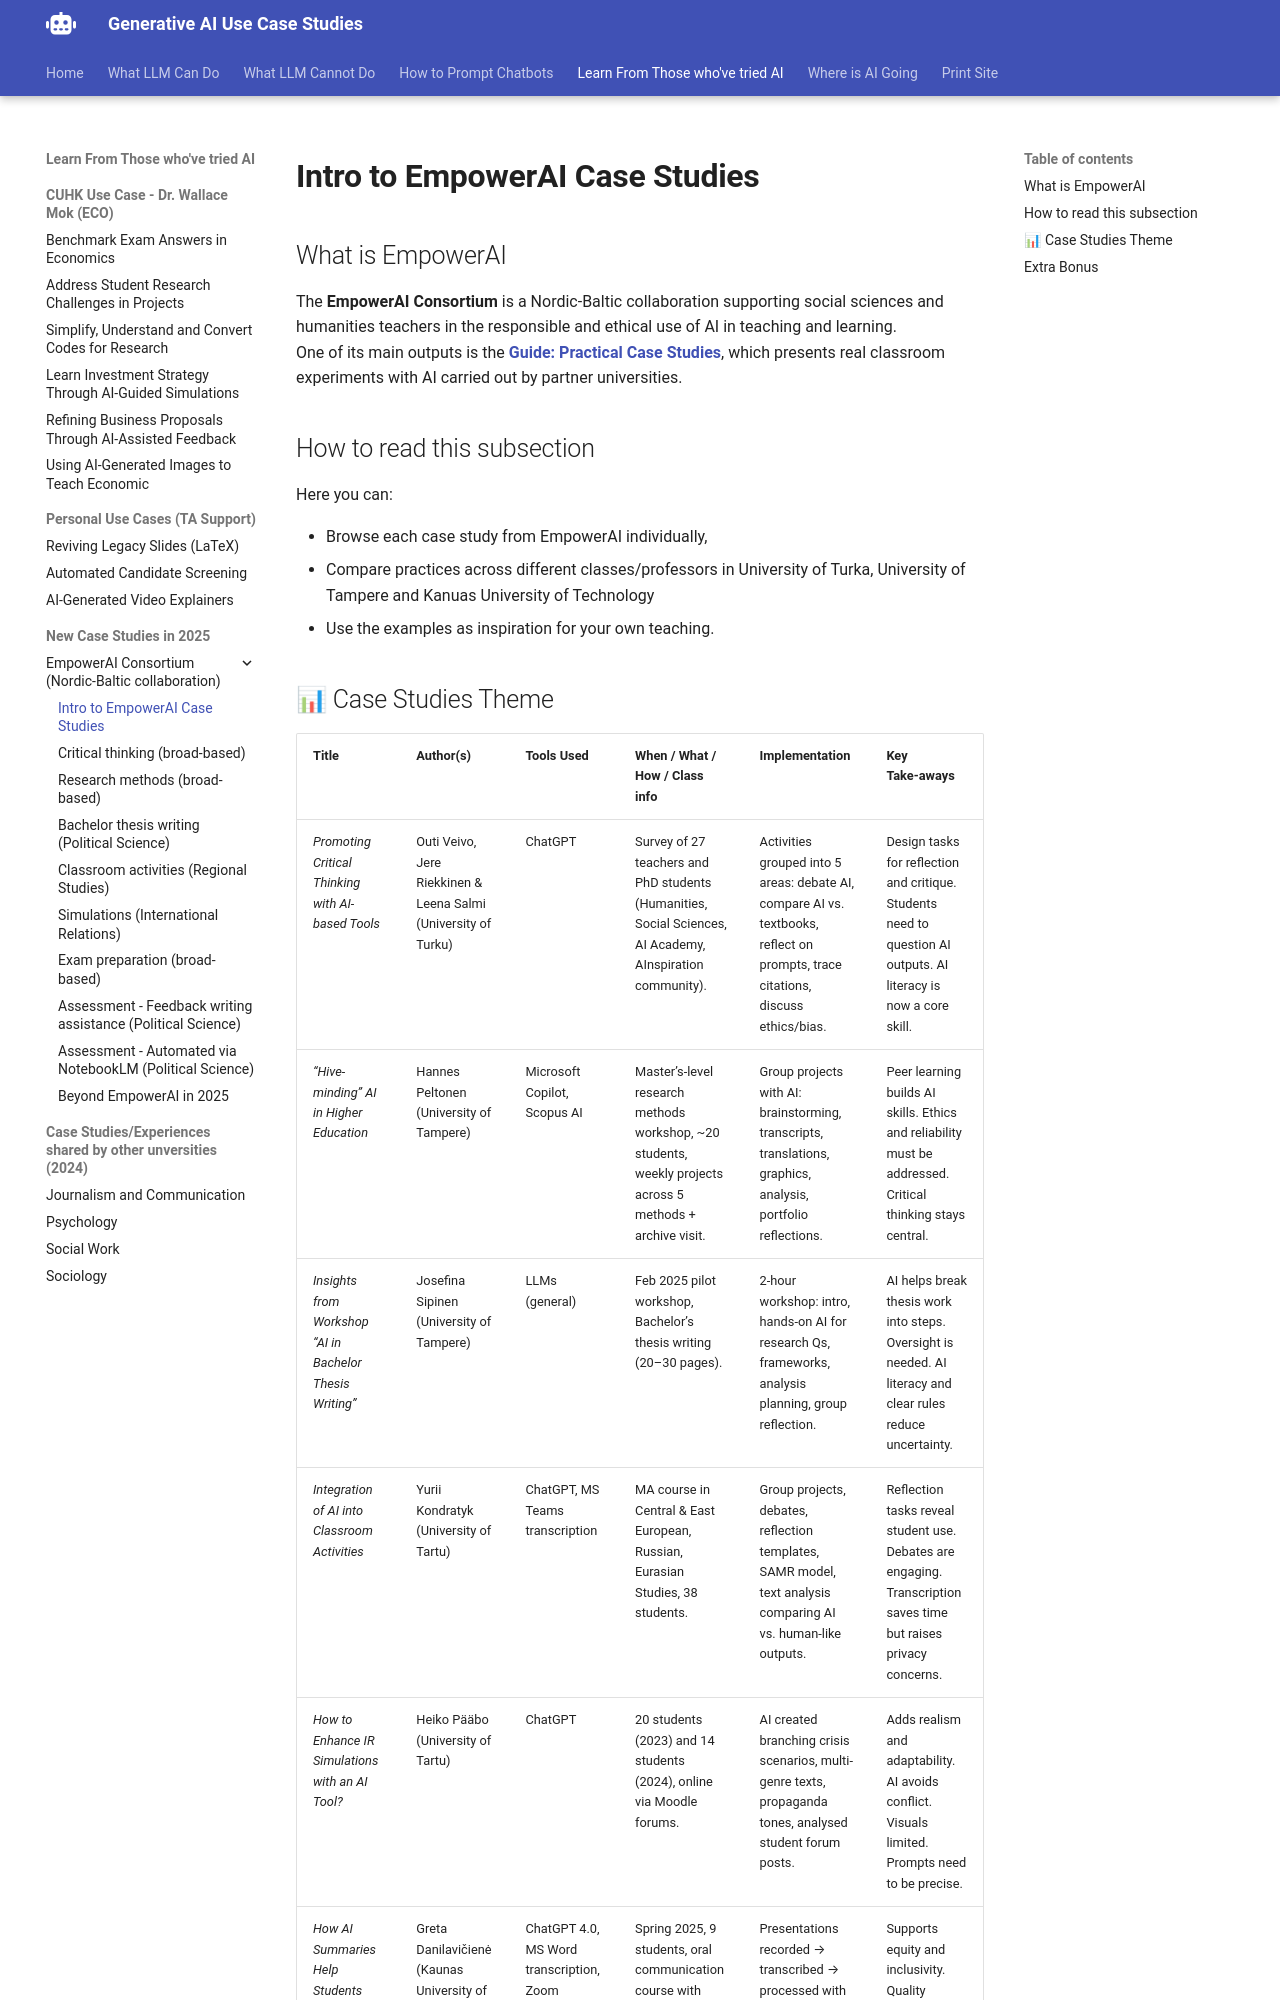

repository: Georgechengtai/Generative-AI-use-case-studies · page: empowerai/index.html · generator: mkdocs

# Intro to EmpowerAI Case Studies

## What is EmpowerAI
The **EmpowerAI Consortium** is a Nordic‑Baltic collaboration supporting social sciences and humanities teachers in the responsible and ethical use of AI in teaching and learning.  
One of its main outputs is the **[Guide: Practical Case Studies](https://sisu.ut.ee/empowerai/guide/)**, which presents real classroom experiments with AI carried out by partner universities.  

## How to read this subsection

Here you can:  

- Browse each case study from EmpowerAI individually,  
- Compare practices across different classes/professors in University of Turka, University of Tampere and Kanuas University of Technology
- Use the examples as inspiration for your own teaching.
